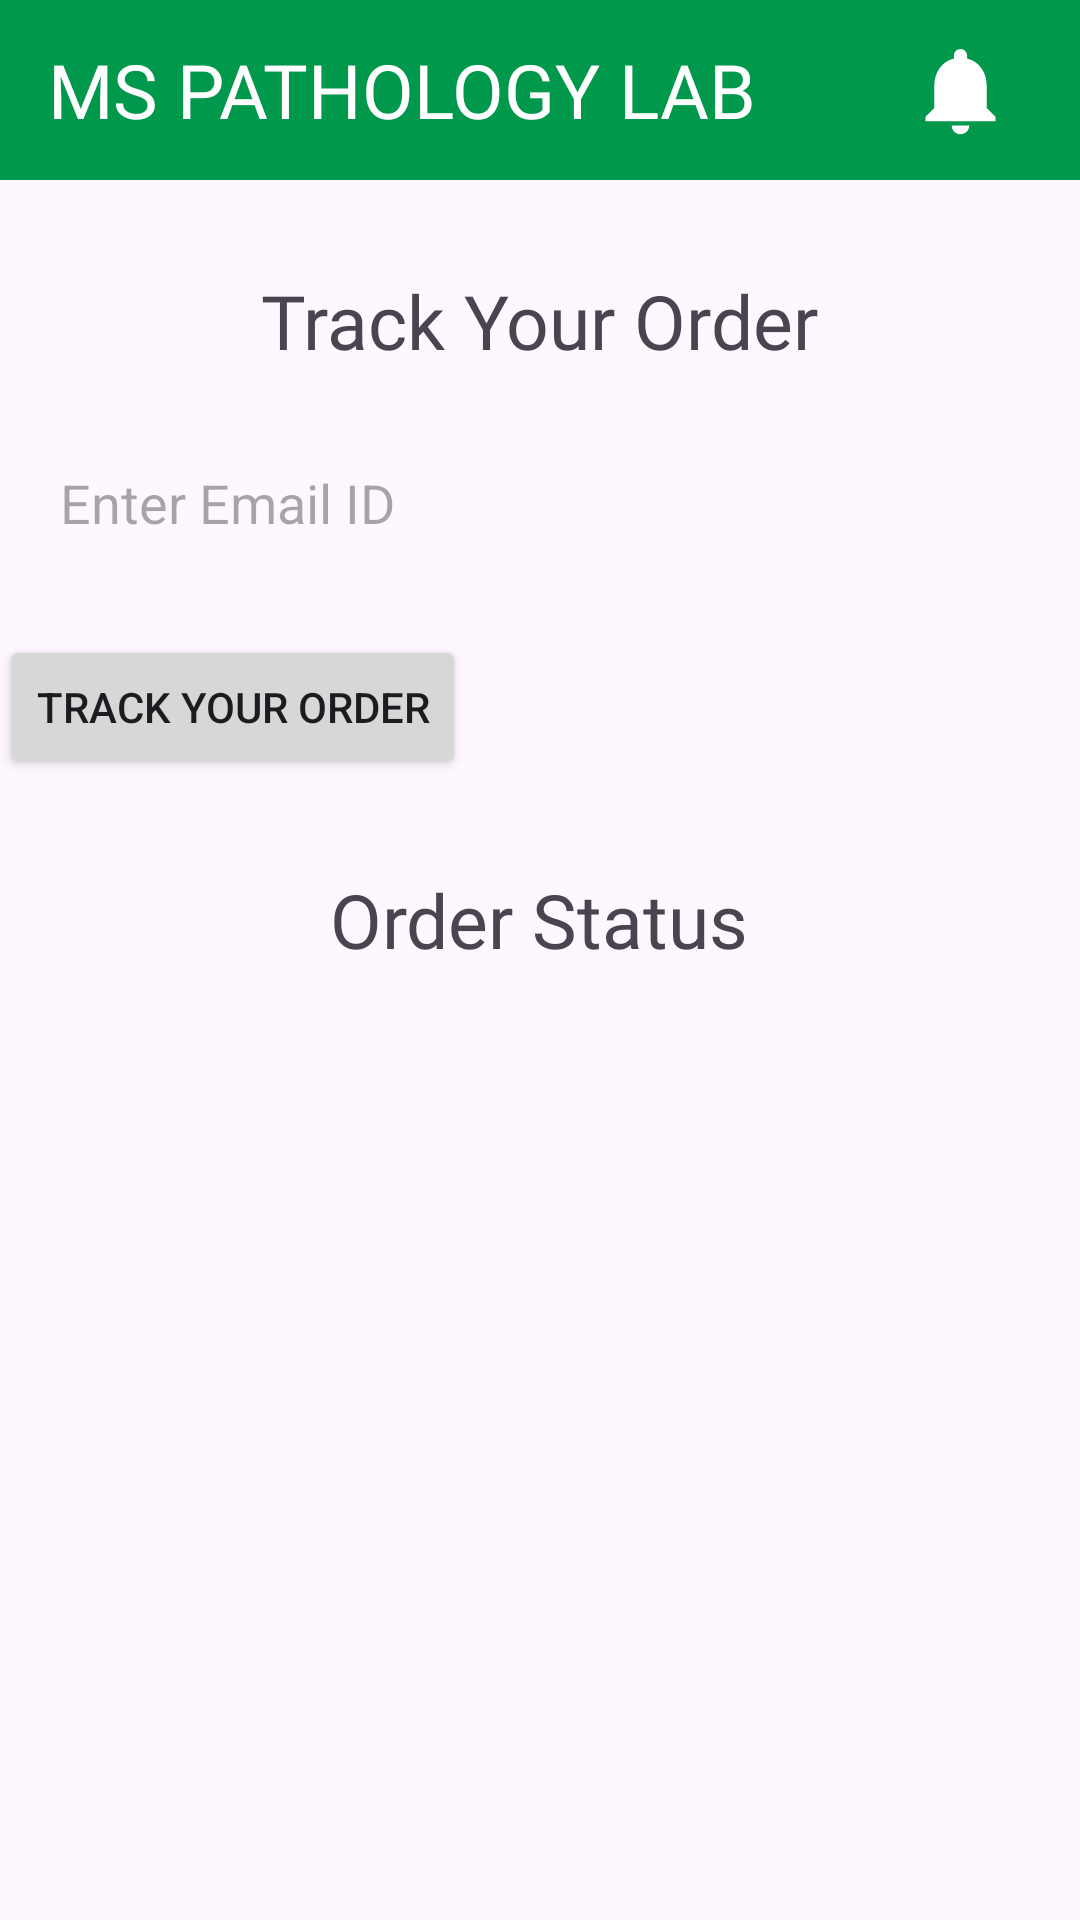

Produce the Android XML layout that renders to this screen, including the resource entries it uses.
<!-- AndroidManifest.xml: application theme Theme.MSPathologyLab -->
<!-- res/layout/activity_download_report.xml -->
<RelativeLayout xmlns:android="http://schemas.android.com/apk/res/android"
    xmlns:app="http://schemas.android.com/apk/res-auto"
    xmlns:tools="http://schemas.android.com/tools"
    android:layout_width="match_parent"
    android:layout_height="match_parent"
    tools:context=".DownloadReportActivity">

    <RelativeLayout
        android:id="@+id/headerLayout"
        android:layout_width="match_parent"
        android:layout_height="60sp"
        android:background="@color/Green">


        <TextView
            android:layout_width="wrap_content"
            android:layout_height="wrap_content"
            android:layout_alignParentStart="true"
            android:layout_centerVertical="true"
            android:layout_marginStart="16dp"
            android:text="MS PATHOLOGY LAB"
            android:fontFamily="@font/cantora_one"
            android:textColor="@color/white"
            android:textSize="25sp" />

        <ImageButton
            android:id="@+id/notificationButton"
            android:layout_width="48dp"
            android:layout_height="48dp"
            android:layout_alignParentEnd="true"
            android:layout_centerVertical="true"
            android:layout_marginEnd="16dp"
            android:background="?android:attr/selectableItemBackground"
            android:contentDescription="Notification Button"
            android:src="@drawable/ic_notification" />

    </RelativeLayout>

    <TextView
        android:id="@+id/logtv2"
        android:layout_marginStart="40dp"
        android:layout_width="wrap_content"
        android:layout_height="wrap_content"
        android:layout_centerHorizontal="true"
        android:layout_below="@+id/headerLayout"
        android:fontFamily="@font/muli_black"
        android:layout_marginTop="30dp"
        android:text="Track Your Order"
        android:textSize="25sp" />

    <EditText
        android:id="@+id/emailEditText"
        android:layout_width="match_parent"
        android:layout_height="48dp"
        android:layout_below="@id/logtv2"
        android:layout_marginTop="20dp"
        android:paddingStart="20dp"
        android:background="@drawable/edit_text_border2"
        android:hint="Enter Email ID"/>

    <Button
        android:id="@+id/downloadButton"
        android:layout_width="wrap_content"
        android:layout_height="wrap_content"
        android:layout_below="@id/emailEditText"
        android:layout_marginTop="20dp"
        android:text="Track Your Order" />

    <TextView
        android:id="@+id/logtv3"
        android:layout_marginStart="40dp"
        android:layout_width="wrap_content"
        android:layout_height="wrap_content"
        android:layout_centerHorizontal="true"
        android:layout_below="@+id/downloadButton"
        android:fontFamily="@font/muli_black"
        android:layout_marginTop="30dp"
        android:text="Order Status"
        android:textSize="25sp" />

    <ImageView
        android:id="@+id/track"
        android:layout_width="match_parent"
        android:layout_height="400dip"
        android:layout_below="@id/logtv3"
        android:layout_marginTop="-21dp"
        android:elevation="4dp"
        android:layout_marginRight="20dp"
        android:src="@drawable/track"
        android:visibility="gone" />

    <ProgressBar
        android:layout_below="@id/logtv3"
        android:layout_marginTop="20dp"
        android:layout_marginLeft="15dp"
        android:id="@+id/progressBar"
        android:layout_width="12dip"
        android:rotation="180"
        android:layout_height="300dip"
        android:progress="0"
        android:visibility="gone"
        style="@style/Widget.ProgressBar.Vertical"
        />


    <TextView
        android:id="@+id/textOrderConfirmed"
        android:layout_width="wrap_content"
        android:layout_height="wrap_content"
        android:layout_below="@id/progressBar"
        android:layout_alignParentStart="true"
        android:layout_marginStart="45dp"
        android:textStyle="bold"
        android:layout_marginTop="-298dp"
        android:text="Order Confirmed\norder confirmed we will reached to you within 5 days"
        android:visibility="gone" />

    <TextView
        android:id="@+id/textShopped"
        android:layout_width="wrap_content"
        android:layout_height="wrap_content"
        android:layout_below="@id/progressBar"
        android:layout_marginStart="38dp"
        android:layout_marginTop="-209dp"
        android:text="Sample Collected\nSample Collected! Processing Your Samples.."
        android:textStyle="bold"
        android:visibility="gone" />

    <TextView
        android:id="@+id/textOutOfDelivery"
        android:layout_width="wrap_content"
        android:layout_height="wrap_content"
        android:layout_below="@id/progressBar"
        android:layout_marginStart="45dp"
        android:layout_marginTop="-107dp"
        android:text="Processing Test\nYour Test Results is Under Process.."
        android:textStyle="bold"
        android:visibility="gone" />

    <TextView
        android:id="@+id/textDelivered"
        android:layout_width="wrap_content"
        android:layout_height="wrap_content"
        android:layout_below="@id/progressBar"
        android:layout_marginTop="-15dp"
        android:textStyle="bold"
        android:layout_marginStart="45dp"
        android:text="Report Genrated !\nReport Downloaded Successfully"
        android:visibility="gone" />

    <TextView
        android:id="@+id/logtv4"
        android:layout_marginStart="40dp"
        android:layout_width="wrap_content"
        android:layout_height="wrap_content"
        android:layout_centerHorizontal="true"
        android:layout_below="@+id/progressBar"
        android:fontFamily="@font/muli_black"
        android:textAlignment="center"
        android:visibility="gone"
        android:layout_marginTop="100dp"
        android:text="Order Does Not\n Exists.."
        android:textSize="25sp" />
    <TextView
        android:id="@+id/logtv5"
        android:layout_marginStart="40dp"
        android:layout_width="wrap_content"
        android:layout_height="wrap_content"
        android:layout_centerHorizontal="true"
        android:layout_below="@+id/progressBar"
        android:fontFamily="@font/muli_black"
        android:textAlignment="center"
        android:visibility="gone"
        android:layout_marginTop="50dp"
        android:text="Report Downloaded\nSuccessfully"
        android:textSize="25sp" />

    <TextView
        android:id="@+id/logtv6"
        android:layout_marginStart="40dp"
        android:layout_width="wrap_content"
        android:layout_height="wrap_content"
        android:layout_centerHorizontal="true"
        android:layout_below="@+id/progressBar"
        android:fontFamily="@font/muli_black"
        android:textAlignment="center"
        android:visibility="gone"
        android:layout_marginTop="50dp"
        android:text="Processing Your\nRequest..."
        android:textSize="25sp" />

</RelativeLayout>
<!-- resources referenced by this layout -->
<resources>
  <color name="Green">#00984b</color>
  <color name="white">#FFFFFFFF</color>
  <!-- drawable ic_notification (drawable) -->
  <vector android:height="35dp" android:tint="#FFFFFF"
      android:viewportHeight="24" android:viewportWidth="24"
      android:width="35dp" xmlns:android="http://schemas.android.com/apk/res/android">
      <path android:fillColor="@android:color/white" android:pathData="M12,22c1.1,0 2,-0.9 2,-2h-4c0,1.1 0.89,2 2,2zM18,16v-5c0,-3.07 -1.64,-5.64 -4.5,-6.32L13.5,4c0,-0.83 -0.67,-1.5 -1.5,-1.5s-1.5,0.67 -1.5,1.5v0.68C7.63,5.36 6,7.92 6,11v5l-2,2v1h16v-1l-2,-2z"/>
  </vector>
  <!-- drawable track: png bitmap (drawable, 23952 bytes) -->
  <style name="Widget.ProgressBar.Vertical">
          <item name="android:indeterminateOnly">false</item>
          <item name="android:progressDrawable">@drawable/vertical_progress_bar</item>
          <item name="android:indeterminateDrawable">@android:drawable/progress_indeterminate_horizontal</item>
          <item name="android:minWidth">1dip</item>
          <item name="android:maxWidth">12dip</item>
      </style>
  <style name="Theme.MSPathologyLab" parent="Base.Theme.MSPathologyLab" />
  <style name="Base.Theme.MSPathologyLab" parent="Theme.Material3.DayNight.NoActionBar">
          
          <item name="colorPrimary">@color/Green</item>
          <item name="colorPrimaryVariant">@color/lavender</item>
          <item name="colorOnPrimary">@color/white</item>
          
          <item name="colorSecondary">@color/teal_200</item>
          <item name="colorSecondaryVariant">@color/teal_700</item>
          <item name="colorOnSecondary">@color/black</item>
          
          <item name="android:statusBarColor">?attr/colorPrimaryVariant</item>
          
          <item name="android:windowAnimationStyle">@style/CustomActivityAnimation</item>
      </style>
  <color name="lavender">#8692f7</color>
  <color name="teal_200">#FF03DAC5</color>
  <color name="teal_700">#FF018786</color>
  <color name="black">#FF000000</color>
  <style name="CustomActivityAnimation" parent="@android:style/Animation.Activity">
          <item name="android:activityOpenEnterAnimation">@anim/slide_in_right</item>
          <item name="android:activityOpenExitAnimation">@anim/slide_out_left</item>
      </style>
</resources>
